Run: headless pygame with SDL's dummy video driver; simulated clock (each Clock.tick advances the game by its frame time, no real sleeping); random seed 0; keys injected as events and as key.get_pressed() state; no mouse input.
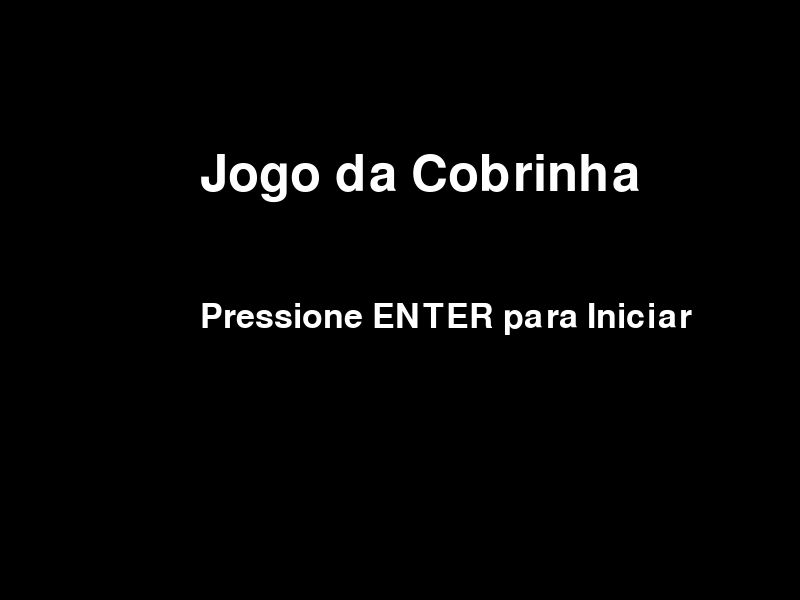
Frame 1 of 4 · flips 1–60 · no input
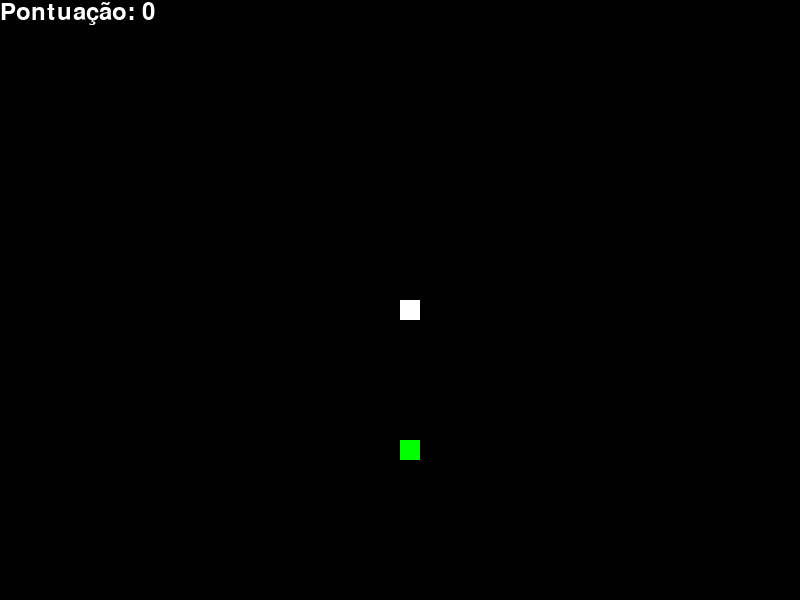
Frame 2 of 4 · flips 61–180 · tapped SPACE, RETURN · held RIGHT (→), D
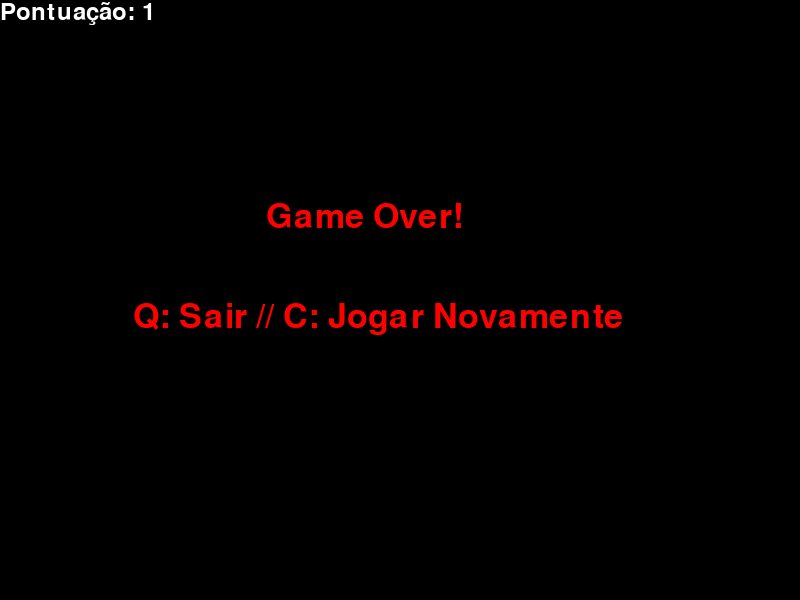
Frame 3 of 4 · flips 181–300 · held DOWN (↓), S
Frame 4 of 4 · flips 301–420 · held LEFT (←), A, UP (↑), W · screen unchanged from frame 3, image omitted

The pygame program that drew these frames:

import pygame
import random

# Inicialização do Pygame
pygame.init()

# Configurações da tela
largura, altura = 800, 600
tela = pygame.display.set_mode((largura, altura))
pygame.display.set_caption("Jogo da Cobrinha")

# Cores
preta = (0, 0, 0)
branca = (255, 255, 255)
vermelha = (255, 0, 0)
verde = (0, 255, 0)

# Parâmetros da cobrinha
tamanho_quadrado = 20
velocidade_jogo = 15

# Função para gerar comida
def gerar_comida():
    comida_x = round(random.randrange(0, largura - tamanho_quadrado) / 20.0) * 20.0
    comida_y = round(random.randrange(0, altura - tamanho_quadrado) / 20.0) * 20.0
    return comida_x, comida_y

# Função para desenhar comida
def desenhar_comida(tamanho, comida_x, comida_y):
    pygame.draw.rect(tela, verde, [comida_x, comida_y, tamanho, tamanho])

# Função para desenhar a cobrinha
def desenhar_cobra(tamanho_quadrado, pixels):
    for pixel in pixels:
        pygame.draw.rect(tela, branca, [pixel[0], pixel[1], tamanho_quadrado, tamanho_quadrado])

# Função para exibir a pontuação
def exibir_pontuacao(pontuacao):
    fonte = pygame.font.SysFont(None, 35)
    texto = fonte.render("Pontuação: " + str(pontuacao), True, branca)
    tela.blit(texto, [0, 0])

# Função para mostrar o menu inicial
def mostrar_menu():
    menu_ativo = True
    while menu_ativo:
        tela.fill(preta)
        fonte = pygame.font.SysFont(None, 75)
        titulo = fonte.render("Jogo da Cobrinha", True, branca)
        tela.blit(titulo, [largura / 4, altura / 4])
        fonte = pygame.font.SysFont(None, 50)
        instrucoes = fonte.render("Pressione ENTER para Iniciar", True, branca)
        tela.blit(instrucoes, [largura / 4, altura / 2])
        pygame.display.update()
        
        for evento in pygame.event.get():
            if evento.type == pygame.QUIT:
                pygame.quit()
                quit()
            if evento.type == pygame.KEYDOWN:
                if evento.key == pygame.K_RETURN:
                    menu_ativo = False

# Função principal para rodar o jogo
def rodar_jogo():
    fim_jogo = False
    fim_de_jogo = False

    x = largura / 2
    y = altura / 2

    velocidade_x = 0
    velocidade_y = 0

    pixels = []
    comprimento_cobra = 1

    comida_x, comida_y = gerar_comida()
    pontuacao = 0

    while not fim_jogo:

        while fim_de_jogo:
            tela.fill(preta)
            fonte = pygame.font.SysFont(None, 50)
            texto_game_over = fonte.render("Game Over!", True, vermelha)
            texto_instrucao = fonte.render("Q: Sair // C: Jogar Novamente", True, vermelha)
            tela.blit(texto_game_over, [largura / 3, altura / 3])
            tela.blit(texto_instrucao, [largura / 6, altura / 2])
            exibir_pontuacao(pontuacao)
            pygame.display.update()

            for evento in pygame.event.get():
                if evento.type == pygame.KEYDOWN:
                    if evento.key == pygame.K_q:
                        fim_jogo = True
                        fim_de_jogo = False
                    if evento.key == pygame.K_c:
                        rodar_jogo()
                        return

        for evento in pygame.event.get():
            if evento.type == pygame.QUIT:
                fim_jogo = True
            if evento.type == pygame.KEYDOWN:
                if evento.key == pygame.K_LEFT:
                    if velocidade_x == 0:
                        velocidade_x = -tamanho_quadrado
                        velocidade_y = 0
                elif evento.key == pygame.K_RIGHT:
                    if velocidade_x == 0:
                        velocidade_x = tamanho_quadrado
                        velocidade_y = 0
                elif evento.key == pygame.K_UP:
                    if velocidade_y == 0:
                        velocidade_x = 0
                        velocidade_y = -tamanho_quadrado
                elif evento.key == pygame.K_DOWN:
                    if velocidade_y == 0:
                        velocidade_x = 0
                        velocidade_y = tamanho_quadrado

        if x >= largura or x < 0 or y >= altura or y < 0:
            fim_de_jogo = True

        x += velocidade_x
        y += velocidade_y

        tela.fill(preta)
        desenhar_comida(tamanho_quadrado, comida_x, comida_y)

        cobra_cabeca = []
        cobra_cabeca.append(x)
        cobra_cabeca.append(y)
        pixels.append(cobra_cabeca)
        if len(pixels) > comprimento_cobra:
            del pixels[0]

        for pixel in pixels[:-1]:
            if pixel == cobra_cabeca:
                fim_de_jogo = True

        desenhar_cobra(tamanho_quadrado, pixels)
        exibir_pontuacao(pontuacao)

        pygame.display.update()

        if x == comida_x and y == comida_y:
            comida_x, comida_y = gerar_comida()
            comprimento_cobra += 1
            pontuacao += 1

        relogio.tick(velocidade_jogo)

    pygame.quit()
    quit()

relogio = pygame.time.Clock()
mostrar_menu()
rodar_jogo()
